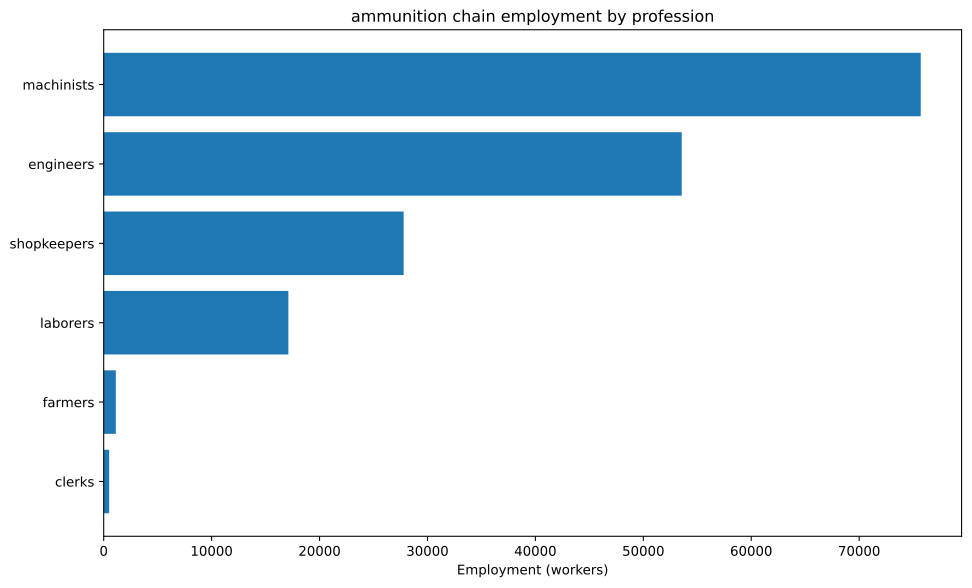

Values plotted in this chart, from the file beside it:
config, building, profession, employment
building_tooling_workshops+pm_rubber_gri…, building_tooling_workshops, engineers, 1021
building_tooling_workshops+pm_rubber_gri…, building_tooling_workshops, machinists, 2041
building_tooling_workshops+pm_rubber_gri…, building_tooling_workshops, shopkeepers, 1021
building_paper_mills+pm_bleached_paper+p…, building_paper_mills, engineers, 1022
building_paper_mills+pm_bleached_paper+p…, building_paper_mills, laborers, 2044
building_paper_mills+pm_bleached_paper+p…, building_paper_mills, machinists, 2044
building_paper_mills+pm_bleached_paper+p…, building_paper_mills, shopkeepers, 1022
building_chemical_plants+pm_nitrogen_fix…, building_chemical_plants, engineers, 2555
building_chemical_plants+pm_nitrogen_fix…, building_chemical_plants, laborers, 1703
building_chemical_plants+pm_nitrogen_fix…, building_chemical_plants, machinists, 3406
building_chemical_plants+pm_nitrogen_fix…, building_chemical_plants, shopkeepers, 851.6
building_explosives_factory+pm_brine_ele…, building_explosives_factory, engineers, 10219
building_explosives_factory+pm_brine_ele…, building_explosives_factory, laborers, 6813
building_explosives_factory+pm_brine_ele…, building_explosives_factory, machinists, 6813
building_explosives_factory+pm_brine_ele…, building_explosives_factory, shopkeepers, 3406
building_steel_mills+pm_electric_arc_pro…, building_steel_mills, engineers, 741.2
building_steel_mills+pm_electric_arc_pro…, building_steel_mills, machinists, 1112
building_steel_mills+pm_electric_arc_pro…, building_steel_mills, shopkeepers, 370.6
building_motor_industry+pm_diesel_engine…, building_motor_industry, engineers, 1498
building_motor_industry+pm_diesel_engine…, building_motor_industry, machinists, 998.8
building_motor_industry+pm_diesel_engine…, building_motor_industry, shopkeepers, 499.4
building_munition_plants+pm_explosive_sh…, building_munition_plants, engineers, 16667
building_munition_plants+pm_explosive_sh…, building_munition_plants, machinists, 27778
building_munition_plants+pm_explosive_sh…, building_munition_plants, shopkeepers, 11111
building_coal_mine+pm_diesel_pump_buildi…, building_coal_mine, engineers, 890.4
building_coal_mine+pm_diesel_pump_buildi…, building_coal_mine, laborers, 222.6
building_coal_mine+pm_diesel_pump_buildi…, building_coal_mine, machinists, 1336
building_coal_mine+pm_diesel_pump_buildi…, building_coal_mine, shopkeepers, 445.2
building_iron_mine+pm_diesel_pump_buildi…, building_iron_mine, engineers, 1391
building_iron_mine+pm_diesel_pump_buildi…, building_iron_mine, laborers, 347.8
building_iron_mine+pm_diesel_pump_buildi…, building_iron_mine, machinists, 2087
building_iron_mine+pm_diesel_pump_buildi…, building_iron_mine, shopkeepers, 695.6
building_lead_mine+pm_diesel_pump_buildi…, building_lead_mine, engineers, 7407
building_lead_mine+pm_diesel_pump_buildi…, building_lead_mine, laborers, 1852
building_lead_mine+pm_diesel_pump_buildi…, building_lead_mine, machinists, 11111
building_lead_mine+pm_diesel_pump_buildi…, building_lead_mine, shopkeepers, 3704
building_sulfur_mine+pm_diesel_pump_buil…, building_sulfur_mine, engineers, 3611
building_sulfur_mine+pm_diesel_pump_buil…, building_sulfur_mine, laborers, 902.7
building_sulfur_mine+pm_diesel_pump_buil…, building_sulfur_mine, machinists, 5416
building_sulfur_mine+pm_diesel_pump_buil…, building_sulfur_mine, shopkeepers, 1805
building_dye_plantation+automatic_irriga…, building_dye_plantation, farmers, 613.1
building_dye_plantation+automatic_irriga…, building_dye_plantation, laborers, 817.5
building_dye_plantation+automatic_irriga…, building_dye_plantation, machinists, 204.4
building_power_plant+pm_oil-fired_plant, building_power_plant, engineers, 719.7
building_power_plant+pm_oil-fired_plant, building_power_plant, laborers, 719.7
building_power_plant+pm_oil-fired_plant, building_power_plant, machinists, 2159
building_logging_camp+pm_electric_saw_mi…, building_logging_camp, engineers, 459.8
building_logging_camp+pm_electric_saw_mi…, building_logging_camp, machinists, 613.1
building_logging_camp+pm_electric_saw_mi…, building_logging_camp, shopkeepers, 306.6
building_rubber_plantation+automatic_irr…, building_rubber_plantation, farmers, 510.3
building_rubber_plantation+automatic_irr…, building_rubber_plantation, laborers, 680.4
building_rubber_plantation+automatic_irr…, building_rubber_plantation, machinists, 170.1
building_oil_rig+pm_combustion_derricks+…, building_oil_rig, engineers, 5107
building_oil_rig+pm_combustion_derricks+…, building_oil_rig, machinists, 7661
building_oil_rig+pm_combustion_derricks+…, building_oil_rig, shopkeepers, 2554
building_railway+pm_diesel_trains_princi…, building_railway, clerks, 504.9
building_railway+pm_diesel_trains_princi…, building_railway, engineers, 252.4
building_railway+pm_diesel_trains_princi…, building_railway, laborers, 1010
building_railway+pm_diesel_trains_princi…, building_railway, machinists, 757.3
